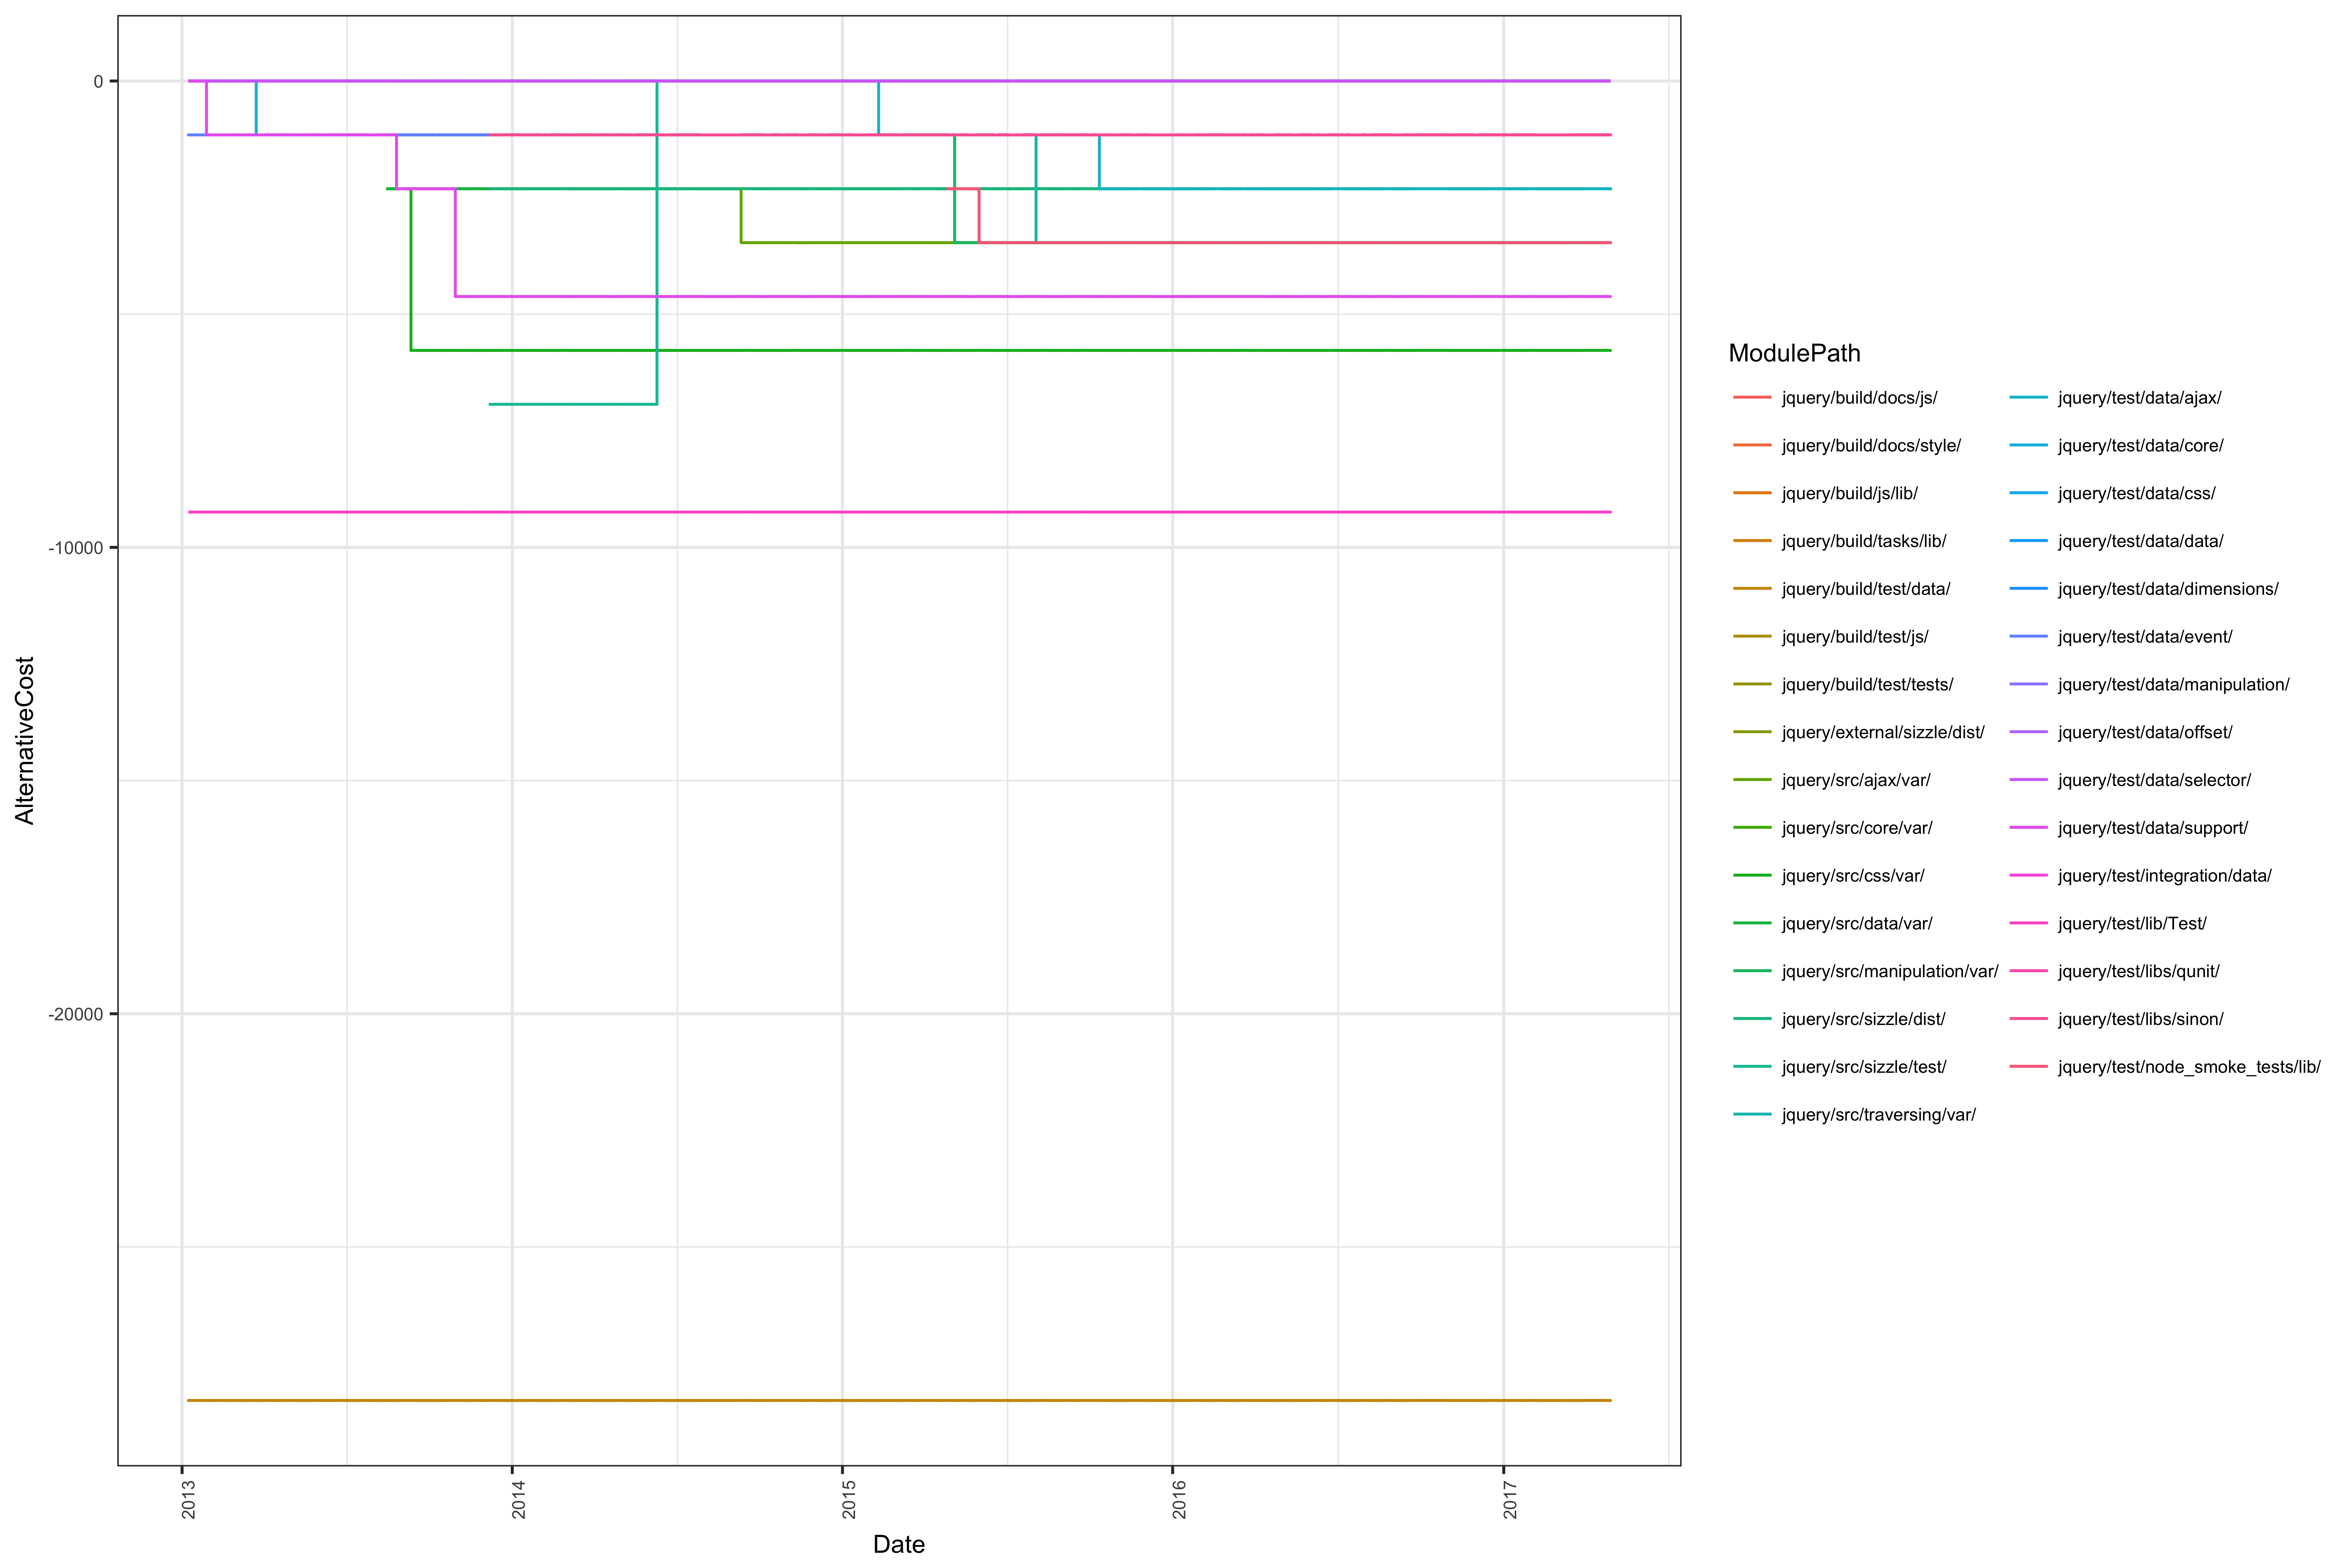

Data behind this chart, as committed beside it:
; Date; ModulePath; ModuleLevel; AlternativeCost
1; 2013-01-08; jquery/build/docs/js/; 4; 0
2; 2013-01-09; jquery/build/docs/js/; 4; 0
3; 2013-01-10; jquery/build/docs/js/; 4; 0
4; 2013-01-11; jquery/build/docs/js/; 4; 0
5; 2013-01-12; jquery/build/docs/js/; 4; 0
6; 2013-01-13; jquery/build/docs/js/; 4; 0
7; 2013-01-14; jquery/build/docs/js/; 4; 0
8; 2013-01-15; jquery/build/docs/js/; 4; 0
9; 2013-01-16; jquery/build/docs/js/; 4; 0
10; 2013-01-17; jquery/build/docs/js/; 4; 0
11; 2013-01-18; jquery/build/docs/js/; 4; 0
12; 2013-01-21; jquery/build/docs/js/; 4; 0
13; 2013-01-23; jquery/build/docs/js/; 4; 0
14; 2013-01-24; jquery/build/docs/js/; 4; 0
15; 2013-01-25; jquery/build/docs/js/; 4; 0
16; 2013-01-26; jquery/build/docs/js/; 4; 0
17; 2013-01-27; jquery/build/docs/js/; 4; 0
18; 2013-01-28; jquery/build/docs/js/; 4; 0
19; 2013-01-29; jquery/build/docs/js/; 4; 0
20; 2013-01-30; jquery/build/docs/js/; 4; 0
21; 2013-01-31; jquery/build/docs/js/; 4; 0
22; 2013-02-01; jquery/build/docs/js/; 4; 0
23; 2013-02-02; jquery/build/docs/js/; 4; 0
24; 2013-02-03; jquery/build/docs/js/; 4; 0
25; 2013-02-04; jquery/build/docs/js/; 4; 0
26; 2013-02-07; jquery/build/docs/js/; 4; 0
27; 2013-02-08; jquery/build/docs/js/; 4; 0
28; 2013-02-10; jquery/build/docs/js/; 4; 0
29; 2013-02-11; jquery/build/docs/js/; 4; 0
30; 2013-02-13; jquery/build/docs/js/; 4; 0
31; 2013-02-18; jquery/build/docs/js/; 4; 0
32; 2013-02-19; jquery/build/docs/js/; 4; 0
33; 2013-02-20; jquery/build/docs/js/; 4; 0
34; 2013-02-21; jquery/build/docs/js/; 4; 0
35; 2013-02-22; jquery/build/docs/js/; 4; 0
36; 2013-02-23; jquery/build/docs/js/; 4; 0
37; 2013-02-24; jquery/build/docs/js/; 4; 0
38; 2013-02-25; jquery/build/docs/js/; 4; 0
39; 2013-02-26; jquery/build/docs/js/; 4; 0
40; 2013-02-27; jquery/build/docs/js/; 4; 0
41; 2013-02-28; jquery/build/docs/js/; 4; 0
42; 2013-03-01; jquery/build/docs/js/; 4; 0
43; 2013-03-02; jquery/build/docs/js/; 4; 0
44; 2013-03-03; jquery/build/docs/js/; 4; 0
45; 2013-03-04; jquery/build/docs/js/; 4; 0
46; 2013-03-06; jquery/build/docs/js/; 4; 0
47; 2013-03-07; jquery/build/docs/js/; 4; 0
48; 2013-03-11; jquery/build/docs/js/; 4; 0
49; 2013-03-13; jquery/build/docs/js/; 4; 0
50; 2013-03-17; jquery/build/docs/js/; 4; 0
51; 2013-03-18; jquery/build/docs/js/; 4; 0
52; 2013-03-19; jquery/build/docs/js/; 4; 0
53; 2013-03-20; jquery/build/docs/js/; 4; 0
54; 2013-03-23; jquery/build/docs/js/; 4; 0
55; 2013-03-24; jquery/build/docs/js/; 4; 0
56; 2013-03-25; jquery/build/docs/js/; 4; 0
57; 2013-03-26; jquery/build/docs/js/; 4; 0
58; 2013-03-27; jquery/build/docs/js/; 4; 0
59; 2013-04-01; jquery/build/docs/js/; 4; 0
60; 2013-04-02; jquery/build/docs/js/; 4; 0
... 14,962 more rows
